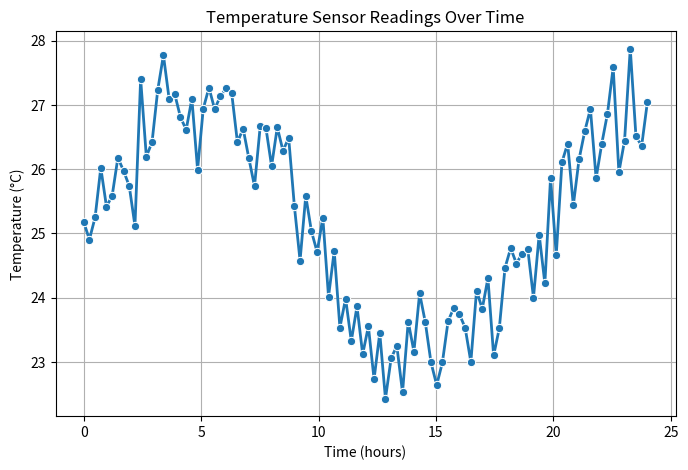
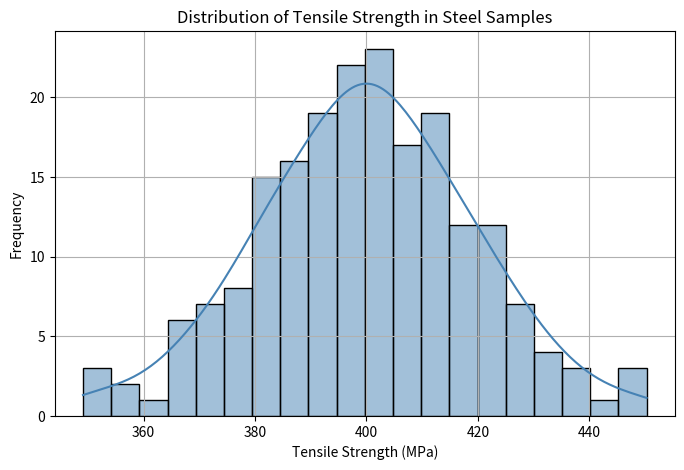
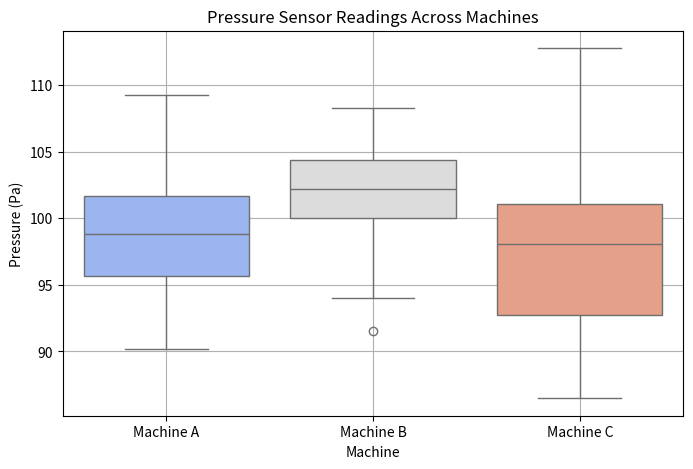
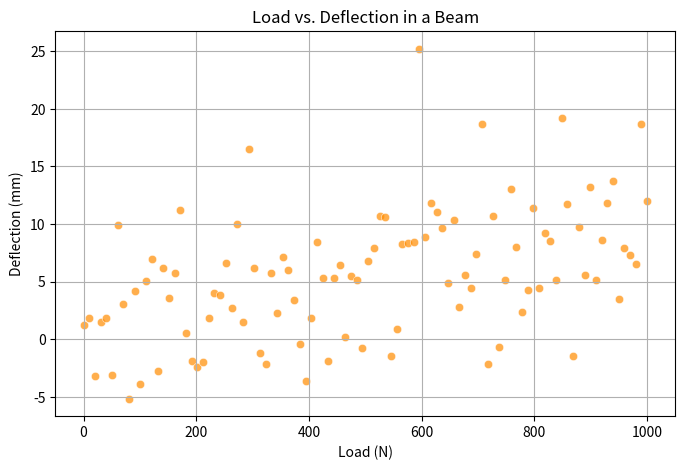
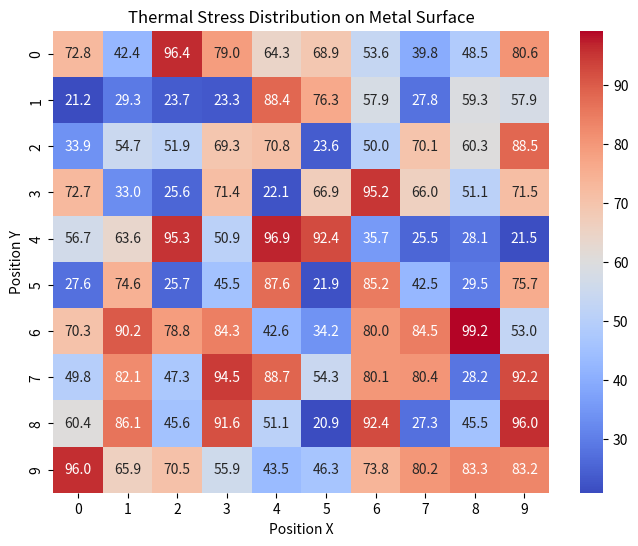
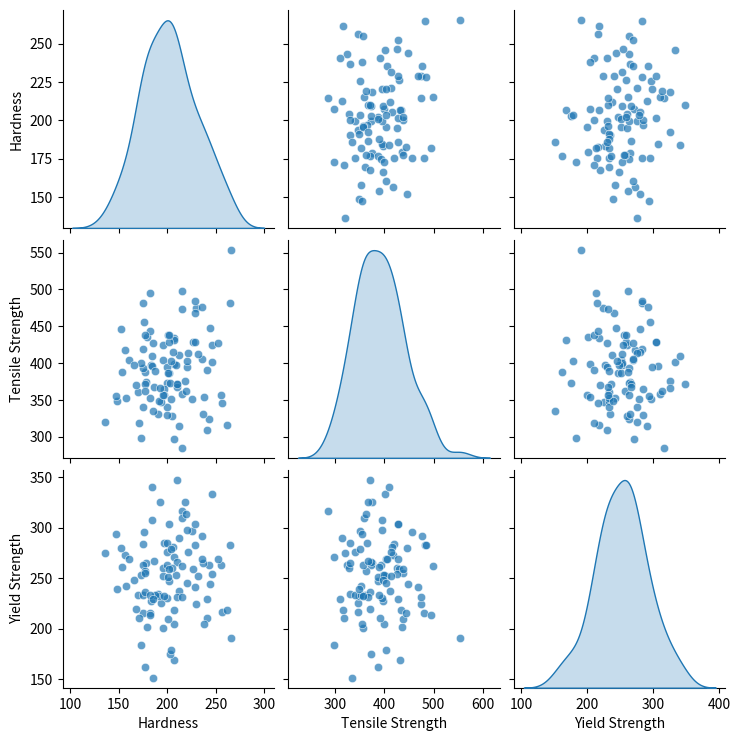
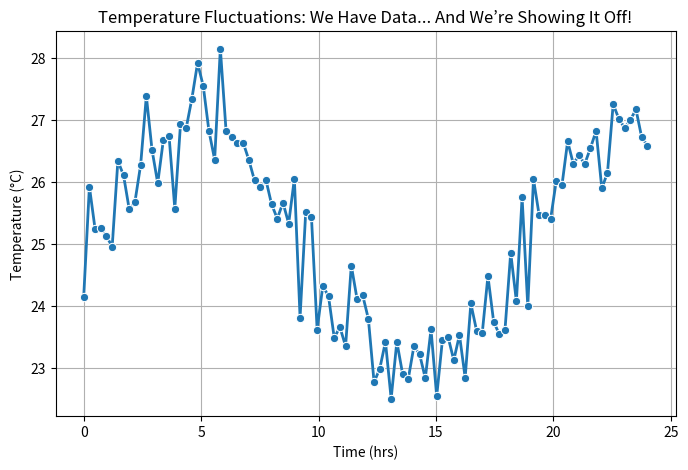
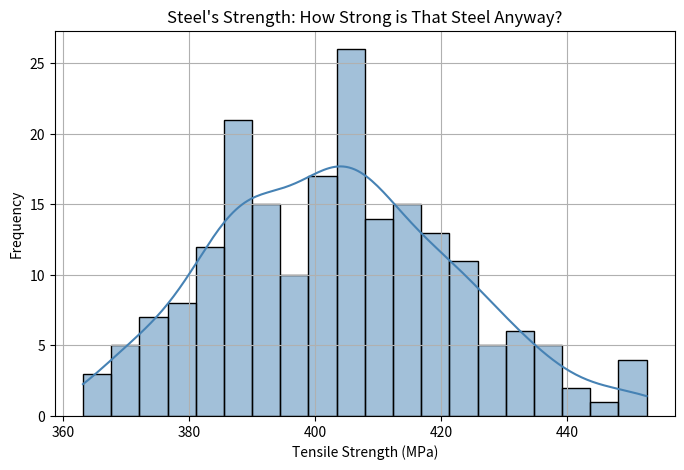
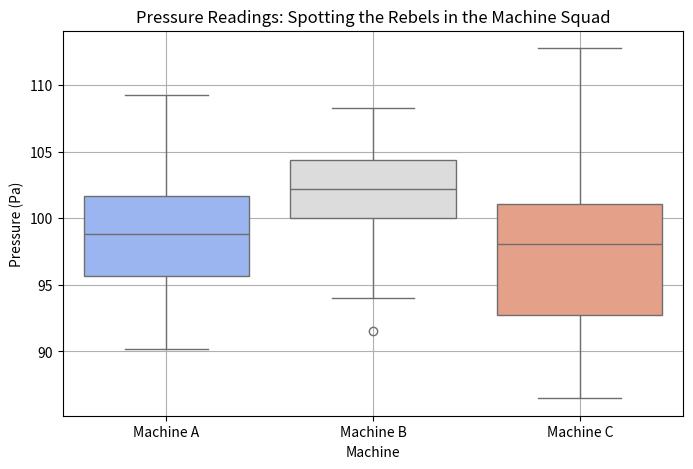
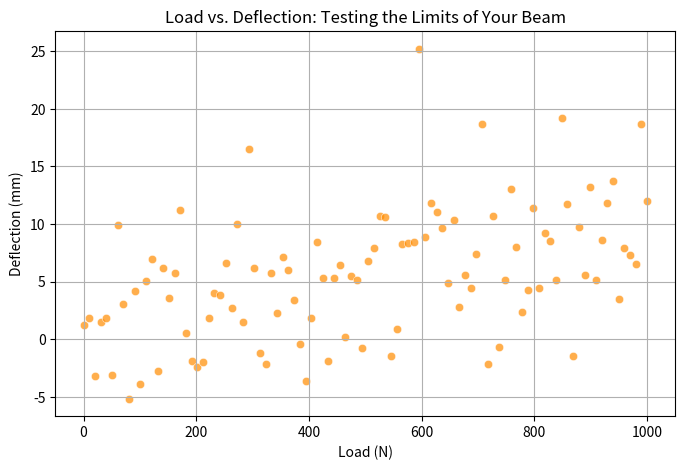
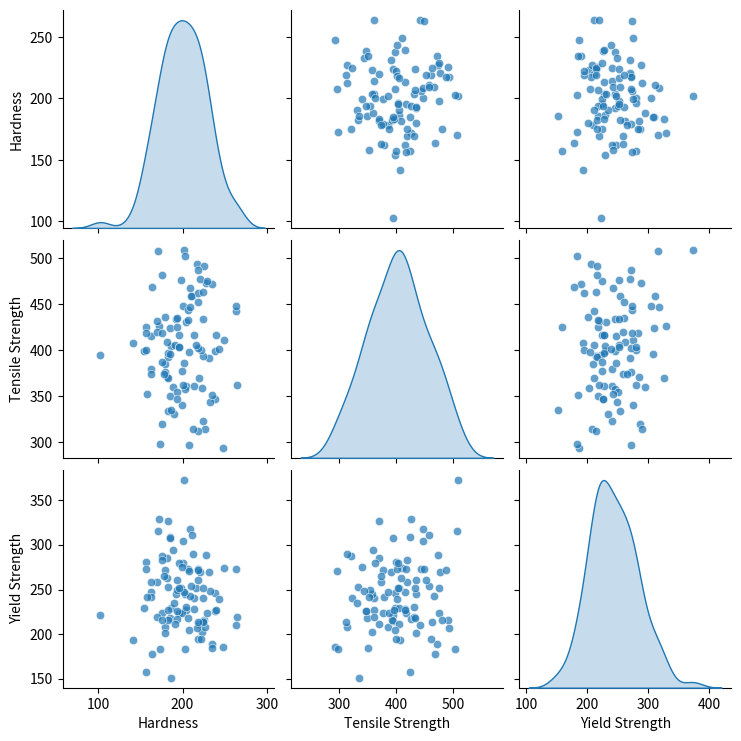
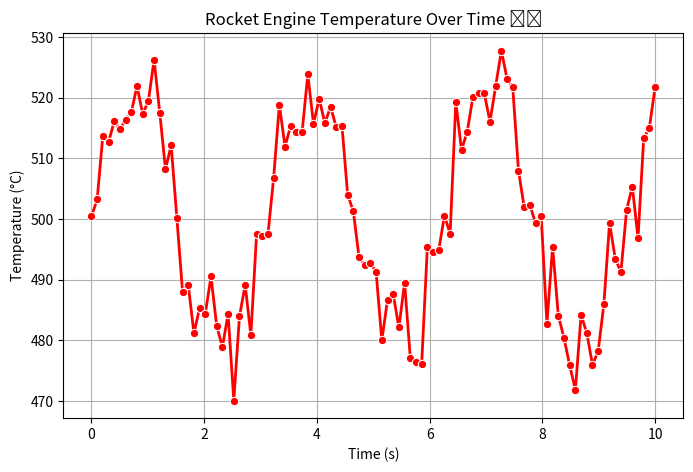
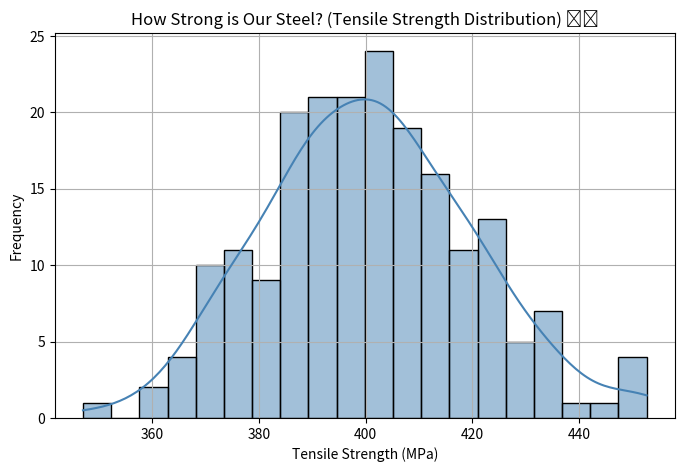
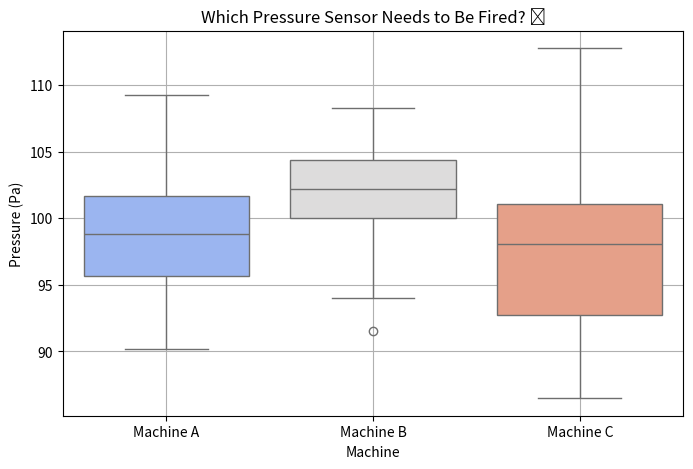
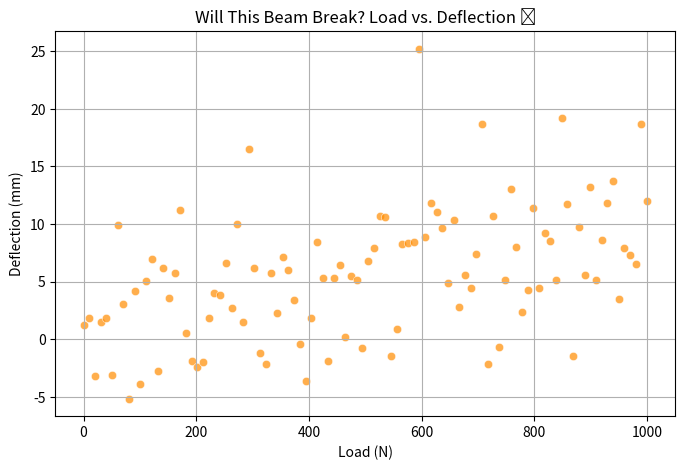
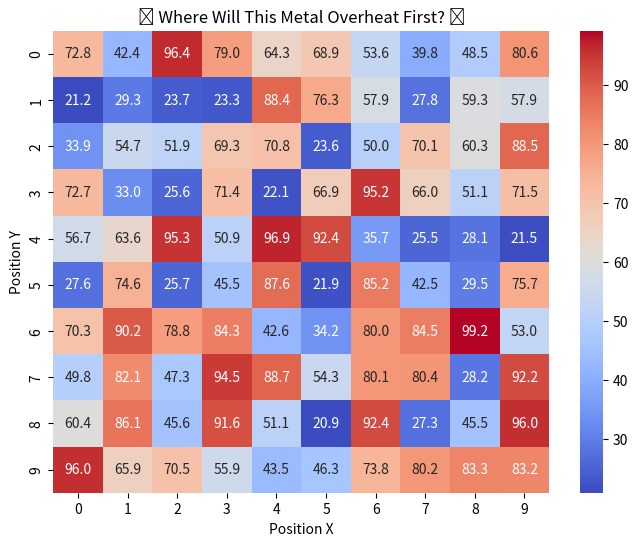

Python code for these plots, in order:
import seaborn as sns
import matplotlib.pyplot as plt
import numpy as np
import pandas as pd

# Simulated data: Temperature sensor readings over time
time = np.linspace(0, 24, 100)  # 24-hour period
temperature = 25 + 2 * np.sin(time / 3) + np.random.normal(scale=0.5, size=100)

df = pd.DataFrame({'Time (hours)': time, 'Temperature (°C)': temperature})

# Seaborn Line Plot
plt.figure(figsize=(8,5))
sns.lineplot(x='Time (hours)', y='Temperature (°C)', data=df, marker="o", linewidth=2)
plt.title("Temperature Sensor Readings Over Time")
plt.xlabel("Time (hours)")
plt.ylabel("Temperature (°C)")
plt.grid()
plt.show()

# Simulated tensile strength data (in MPa)
strength_data = np.random.normal(loc=400, scale=20, size=200)  # Mean = 400 MPa, Std Dev = 20 MPa

df = pd.DataFrame({'Tensile Strength (MPa)': strength_data})

# Seaborn Histogram and KDE
plt.figure(figsize=(8,5))
sns.histplot(df, x="Tensile Strength (MPa)", kde=True, bins=20, color='steelblue')
plt.title("Distribution of Tensile Strength in Steel Samples")
plt.xlabel("Tensile Strength (MPa)")
plt.ylabel("Frequency")
plt.grid()
plt.show()

# Simulated pressure sensor readings for different machines
np.random.seed(42)
machines = ['Machine A', 'Machine B', 'Machine C']
data = {
    'Machine': np.repeat(machines, 50),
    'Pressure (Pa)': np.concatenate([
        np.random.normal(100, 5, 50),
        np.random.normal(102, 4, 50),
        np.random.normal(98, 6, 50)
    ])
}

df = pd.DataFrame(data)

# Seaborn Boxplot
plt.figure(figsize=(8,5))
sns.boxplot(x='Machine', y='Pressure (Pa)', data=df, palette="coolwarm")
plt.title("Pressure Sensor Readings Across Machines")
plt.xlabel("Machine")
plt.ylabel("Pressure (Pa)")
plt.grid()
plt.show()

# Simulated beam deflection data
load = np.linspace(0, 1000, 100)  # Load in Newtons
deflection = 0.01 * load + np.random.normal(scale=5, size=100)  # Linear relation with noise

df = pd.DataFrame({'Load (N)': load, 'Deflection (mm)': deflection})

# Seaborn Scatter Plot
plt.figure(figsize=(8,5))
sns.scatterplot(x='Load (N)', y='Deflection (mm)', data=df, color='darkorange', alpha=0.7)
plt.title("Load vs. Deflection in a Beam")
plt.xlabel("Load (N)")
plt.ylabel("Deflection (mm)")
plt.grid()
plt.show()

# Simulated heat distribution data
heat_map = np.random.uniform(20, 100, (10, 10))  # Temperature matrix (10x10)

plt.figure(figsize=(8,6))
sns.heatmap(heat_map, cmap="coolwarm", annot=True, fmt=".1f")
plt.title("Thermal Stress Distribution on Metal Surface")
plt.xlabel("Position X")
plt.ylabel("Position Y")
plt.show()

# Simulated dataset of material properties
df = pd.DataFrame({
    "Hardness": np.random.normal(200, 30, 100),
    "Tensile Strength": np.random.normal(400, 50, 100),
    "Yield Strength": np.random.normal(250, 40, 100)
})

# Seaborn Pair Plot
sns.pairplot(df, diag_kind="kde", markers="o", plot_kws={'alpha':0.7})
plt.show()

# Simulating sensor data over 24 hours
time = np.linspace(0, 24, 100)  # 24-hour time window
temperature = 25 + 2 * np.sin(time / 3) + np.random.normal(scale=0.5, size=100)

# Making our cool DataFrame
df = pd.DataFrame({'Time (hrs)': time, 'Temperature (°C)': temperature})

# Plot it like it’s hot
plt.figure(figsize=(8,5))
sns.lineplot(x='Time (hrs)', y='Temperature (°C)', data=df, marker="o", linewidth=2)
plt.title("Temperature Fluctuations: We Have Data... And We’re Showing It Off!")
plt.xlabel("Time (hrs)")
plt.ylabel("Temperature (°C)")
plt.grid()
plt.show()

# Steel tensile strength, sampled with a nice bell curve
strength_data = np.random.normal(loc=400, scale=20, size=200)  # 400 MPa average, 20 MPa std dev

# Create DataFrame
df = pd.DataFrame({'Tensile Strength (MPa)': strength_data})

# Plotting that beautiful distribution
plt.figure(figsize=(8,5))
sns.histplot(df, x="Tensile Strength (MPa)", kde=True, bins=20, color='steelblue')
plt.title("Steel's Strength: How Strong is That Steel Anyway?")
plt.xlabel("Tensile Strength (MPa)")
plt.ylabel("Frequency")
plt.grid()
plt.show()

# Simulating pressure data for three different machines
np.random.seed(42)
machines = ['Machine A', 'Machine B', 'Machine C']
pressure_data = {
    'Machine': np.repeat(machines, 50),
    'Pressure (Pa)': np.concatenate([
        np.random.normal(100, 5, 50),
        np.random.normal(102, 4, 50),
        np.random.normal(98, 6, 50)
    ])
}

df = pd.DataFrame(pressure_data)

# Boxplot time, let's see which sensor needs a slap!
plt.figure(figsize=(8,5))
sns.boxplot(x='Machine', y='Pressure (Pa)', data=df, palette="coolwarm")
plt.title("Pressure Readings: Spotting the Rebels in the Machine Squad")
plt.xlabel("Machine")
plt.ylabel("Pressure (Pa)")
plt.grid()
plt.show()

# Simulating a simple load vs. deflection data (engineering style!)
load = np.linspace(0, 1000, 100)  # Load in Newtons
deflection = 0.01 * load + np.random.normal(scale=5, size=100)  # Linear with some noise

df = pd.DataFrame({'Load (N)': load, 'Deflection (mm)': deflection})

# Scatter plot to reveal the **force of deflection**! ⚡
plt.figure(figsize=(8,5))
sns.scatterplot(x='Load (N)', y='Deflection (mm)', data=df, color='darkorange', alpha=0.7)
plt.title("Load vs. Deflection: Testing the Limits of Your Beam")
plt.xlabel("Load (N)")
plt.ylabel("Deflection (mm)")
plt.grid()
plt.show()

# Simulating mechanical properties of alloys (Hardness, Tensile Strength, Yield Strength)
df = pd.DataFrame({
    "Hardness": np.random.normal(200, 30, 100),
    "Tensile Strength": np.random.normal(400, 50, 100),
    "Yield Strength": np.random.normal(250, 40, 100)
})

# Pair plot – all the properties, one view
sns.pairplot(df, diag_kind="kde", markers="o", plot_kws={'alpha':0.7})
plt.show()

import seaborn as sns
import matplotlib.pyplot as plt
import numpy as np
import pandas as pd

time = np.linspace(0, 10, 100)  # 10 seconds of data
temperature = 500 + 20 * np.sin(time * 2) + np.random.normal(scale=5, size=100)

df = pd.DataFrame({'Time (s)': time, 'Temperature (°C)': temperature})

plt.figure(figsize=(8,5))
sns.lineplot(x='Time (s)', y='Temperature (°C)', data=df, marker="o", linewidth=2, color='red')
plt.title("Rocket Engine Temperature Over Time 🚀🔥")
plt.xlabel("Time (s)")
plt.ylabel("Temperature (°C)")
plt.grid()
plt.show()

strength_data = np.random.normal(loc=400, scale=20, size=200)  # Mean = 400 MPa, Std Dev = 20 MPa
df = pd.DataFrame({'Tensile Strength (MPa)': strength_data})

plt.figure(figsize=(8,5))
sns.histplot(df, x="Tensile Strength (MPa)", kde=True, bins=20, color='steelblue')
plt.title("How Strong is Our Steel? (Tensile Strength Distribution) 🏗️")
plt.xlabel("Tensile Strength (MPa)")
plt.ylabel("Frequency")
plt.grid()
plt.show()

np.random.seed(42)
machines = ['Machine A', 'Machine B', 'Machine C']
data = {
    'Machine': np.repeat(machines, 50),
    'Pressure (Pa)': np.concatenate([
        np.random.normal(100, 5, 50),
        np.random.normal(102, 4, 50),
        np.random.normal(98, 6, 50)
    ])
}

df = pd.DataFrame(data)

plt.figure(figsize=(8,5))
sns.boxplot(x='Machine', y='Pressure (Pa)', data=df, palette="coolwarm")
plt.title("Which Pressure Sensor Needs to Be Fired? 🏭")
plt.xlabel("Machine")
plt.ylabel("Pressure (Pa)")
plt.grid()
plt.show()

load = np.linspace(0, 1000, 100)
deflection = 0.01 * load + np.random.normal(scale=5, size=100)

df = pd.DataFrame({'Load (N)': load, 'Deflection (mm)': deflection})

plt.figure(figsize=(8,5))
sns.scatterplot(x='Load (N)', y='Deflection (mm)', data=df, color='darkorange', alpha=0.7)
plt.title("Will This Beam Break? Load vs. Deflection 📉")
plt.xlabel("Load (N)")
plt.ylabel("Deflection (mm)")
plt.grid()
plt.show()

heat_map = np.random.uniform(20, 100, (10, 10))

plt.figure(figsize=(8,6))
sns.heatmap(heat_map, cmap="coolwarm", annot=True, fmt=".1f")
plt.title("🔥 Where Will This Metal Overheat First? 🔥")
plt.xlabel("Position X")
plt.ylabel("Position Y")
plt.show()

# Simulated voltage output data for different circuits
np.random.seed(42)
circuits = ['Circuit A', 'Circuit B', 'Circuit C']
data = {
    'Circuit': np.repeat(circuits, 50),
    'Voltage Output (V)': np.concatenate([
        np.random.normal(5.0, 0.1, 50),
        np.random.normal(5.1, 0.15, 50),
        np.random.normal(4.9, 0.12, 50)
    ])
}

df = pd.DataFrame(data)

# Violin Plot - shows distribution density & spread
plt.figure(figsize=(8,5))
sns.violinplot(x='Circuit', y='Voltage Output (V)', data=df, palette="viridis")
plt.title("Voltage Output Variation Across Circuit Boards 🎛️")
plt.xlabel("Circuit Board")
plt.ylabel("Voltage Output (V)")
plt.grid()
plt.show()

# Simulated pipe diameter vs flow rate data
diameter = np.linspace(1, 10, 50)
flow_rate = 10 * diameter ** 1.8 + np.random.normal(scale=5, size=50)  # Power-law relation

df = pd.DataFrame({'Pipe Diameter (cm)': diameter, 'Flow Rate (L/s)': flow_rate})

# Regression Plot (Best-fit line)
plt.figure(figsize=(8,5))
sns.regplot(x='Pipe Diameter (cm)', y='Flow Rate (L/s)', data=df, scatter_kws={'color':'blue'}, line_kws={'color':'red'})
plt.title("Pipe Diameter vs. Flow Rate: Can We Predict Flow? 💦")
plt.xlabel("Pipe Diameter (cm)")
plt.ylabel("Flow Rate (L/s)")
plt.grid()
plt.show()

# Simulated noise vs. signal strength data
np.random.seed(42)
signal_strength = np.linspace(0, 100, 100)
noise_power = 10 + 0.1 * signal_strength + np.random.normal(scale=2, size=100)

df = pd.DataFrame({'Signal Strength (dB)': signal_strength, 'Noise Power (dB)': noise_power})

# Jointplot (Scatter + Histogram)
sns.jointplot(x='Signal Strength (dB)', y='Noise Power (dB)', data=df, kind="reg", height=6)
plt.suptitle("Noise vs. Signal Strength: Is Our RF System Reliable? 📡", y=1.02)
plt.show()

# Simulated resistor values from manufacturing batch
np.random.seed(42)
resistor_types = ['1kΩ', '10kΩ', '100kΩ']
data = {
    'Resistor Type': np.repeat(resistor_types, 50),
    'Measured Resistance (Ω)': np.concatenate([
        np.random.normal(1000, 20, 50),
        np.random.normal(10000, 150, 50),
        np.random.normal(100000, 500, 50)
    ])
}

df = pd.DataFrame(data)

# Swarm Plot - Shows individual data points
plt.figure(figsize=(8,5))
sns.swarmplot(x='Resistor Type', y='Measured Resistance (Ω)', data=df, palette="rocket")
plt.title("Component Tolerances: Are These Resistors Within Spec? 🔬")
plt.xlabel("Resistor Type")
plt.ylabel("Measured Resistance (Ω)")
plt.grid()
plt.show()

# Simulated battery performance dataset
df = pd.DataFrame({
    "Capacity (mAh)": np.random.normal(3000, 200, 100),
    "Voltage (V)": np.random.normal(3.7, 0.1, 100),
    "Charge Cycles": np.random.randint(100, 1000, 100)
})

# Pair Grid Plot - Shows relationships between multiple variables
g = sns.pairplot(df, diag_kind="kde", markers="o", plot_kws={'alpha':0.7})
g.fig.suptitle("Battery Performance Analysis 🔋", y=1.02)
plt.show()